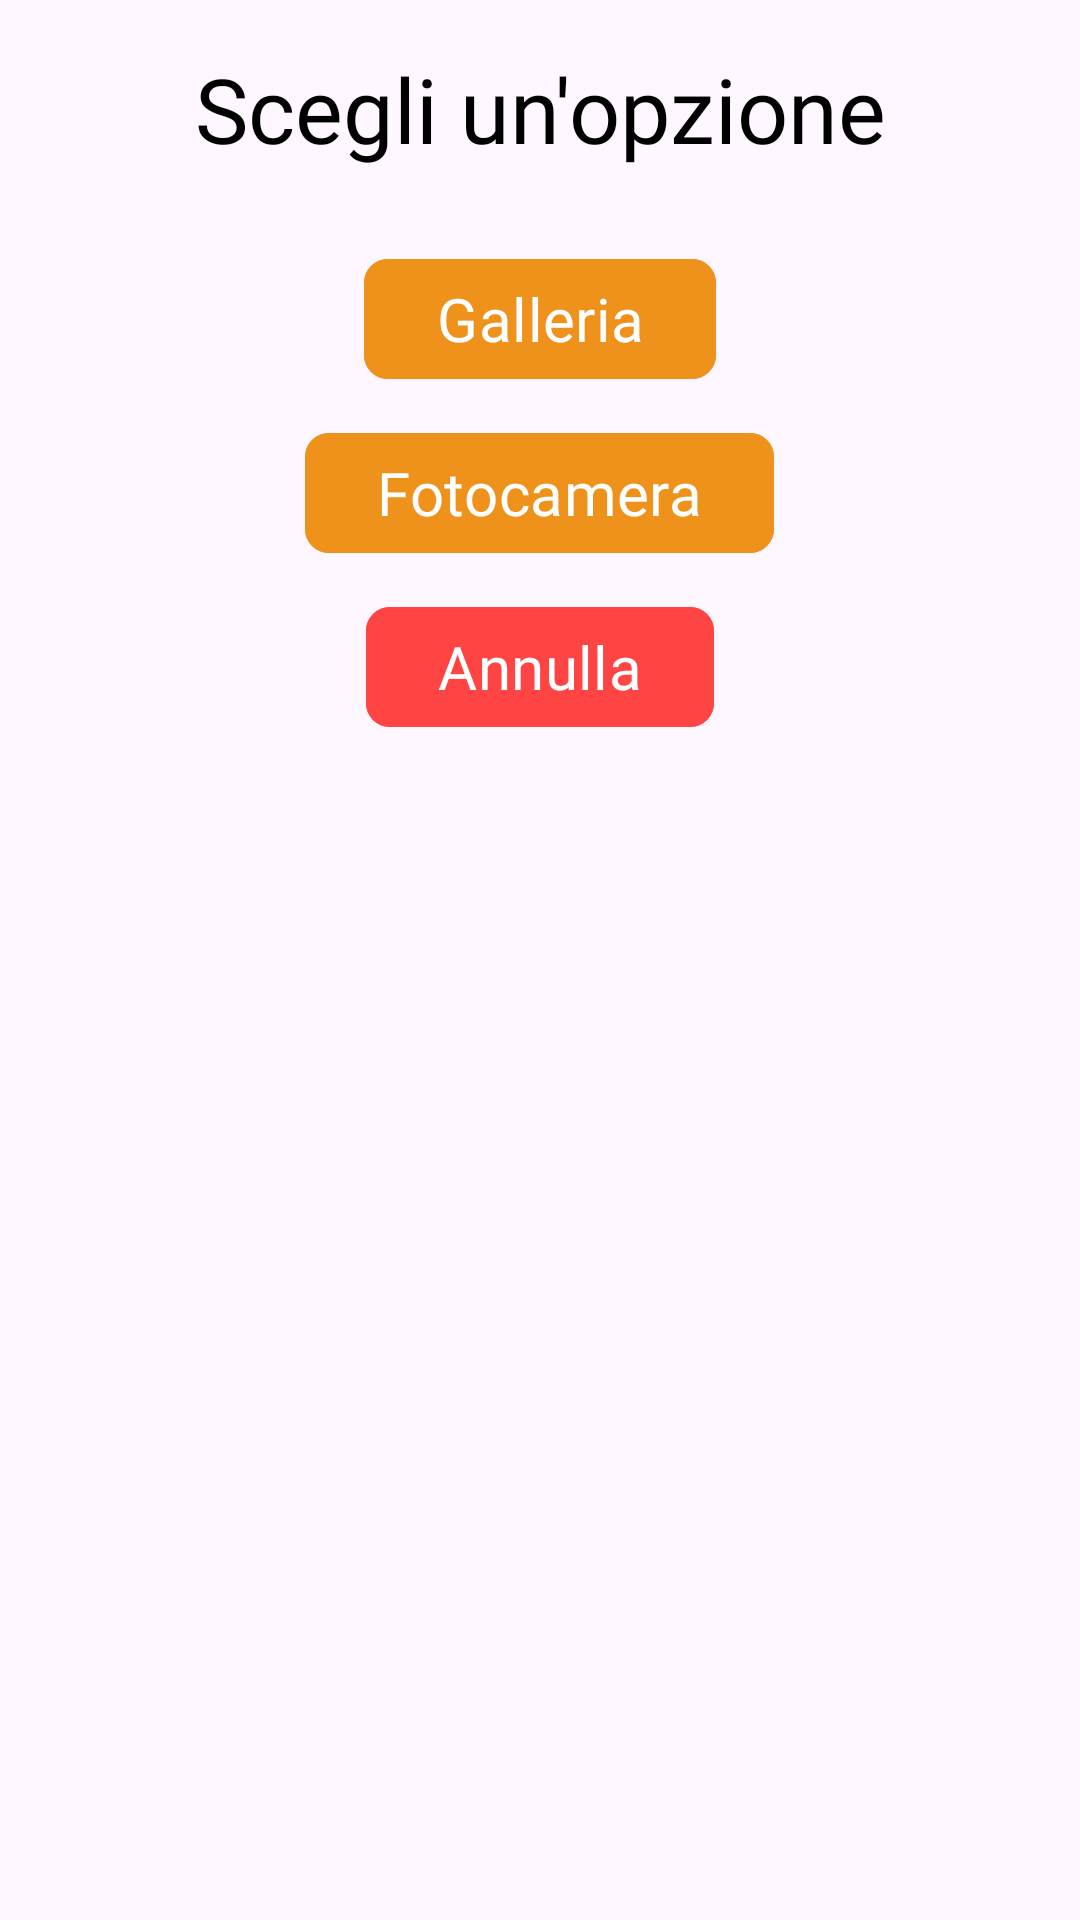

Write the Android layout XML for this screen, with the resource values it uses.
<!-- AndroidManifest.xml: application theme Theme.Sms2324FF2 -->
<!-- res/layout/custom_chooser_dialog.xml -->
<LinearLayout xmlns:android="http://schemas.android.com/apk/res/android"
    android:layout_width="match_parent"
    android:layout_height="wrap_content"
    xmlns:app="http://schemas.android.com/apk/res-auto"
    android:orientation="vertical"
    android:background="@drawable/dialog_rounded_corner_gray"
    android:padding="16dp">

    <TextView
        android:layout_width="match_parent"
        android:layout_height="wrap_content"
        android:gravity="center"
        android:paddingBottom="16dp"
        android:fontFamily="@font/bubblegum_sans"
        android:text="@string/chooseAnOption"
        android:textColor="@android:color/black"
        android:textSize="@dimen/chooserTitleDimension" />

    <com.google.android.material.button.MaterialButton
        android:id="@+id/galleryButton"
        android:layout_width="wrap_content"
        android:layout_height="wrap_content"
        android:layout_gravity="center_horizontal"
        android:layout_marginTop="@dimen/marginTopBetweenButton"
        android:fontFamily="@font/bubblegum_sans"
        android:backgroundTint="@color/primary"
        android:text="@string/gallery"
        android:textSize="@dimen/chooserTextButtonDimension"
        app:cornerRadius="8dp" />

    <com.google.android.material.button.MaterialButton
        android:id="@+id/cameraButton"
        android:layout_width="wrap_content"
        android:layout_height="wrap_content"
        android:layout_gravity="center_horizontal"
        android:layout_marginTop="@dimen/marginTopBetweenButton"
        android:fontFamily="@font/bubblegum_sans"
        android:backgroundTint="@color/primary"
        android:text="@string/camera"
        android:textSize="@dimen/chooserTextButtonDimension"
        app:cornerRadius="8dp" />

    <com.google.android.material.button.MaterialButton
        android:id="@+id/cancelButton"
        android:layout_marginTop="@dimen/marginTopBetweenButton"
        app:cornerRadius="8dp"
        android:layout_width="wrap_content"
        android:layout_height="wrap_content"
        android:layout_gravity="center_horizontal"
        android:fontFamily="@font/bubblegum_sans"
        android:backgroundTint="@color/red"
        android:textSize="@dimen/chooserTextButtonDimension"
        android:text="@string/cancel" />

</LinearLayout>
<!-- resources referenced by this layout -->
<resources>
  <color name="primary">#ef921c</color>
  <color name="red">#FF4444</color>
  <dimen name="chooserTextButtonDimension">20dp</dimen>
  <dimen name="chooserTitleDimension">30dp</dimen>
  <dimen name="marginTopBetweenButton">10dp</dimen>
  <string name="camera">Fotocamera</string>
  <string name="cancel">Annulla</string>
  <string name="chooseAnOption">Scegli un\'opzione</string>
  <string name="gallery">Galleria</string>
  <style name="Theme.Sms2324FF2" parent="Base.Theme.Sms2324FF2" />
  <style name="Base.Theme.Sms2324FF2" parent="Theme.Material3.DayNight.NoActionBar">
          
          
      </style>
</resources>
